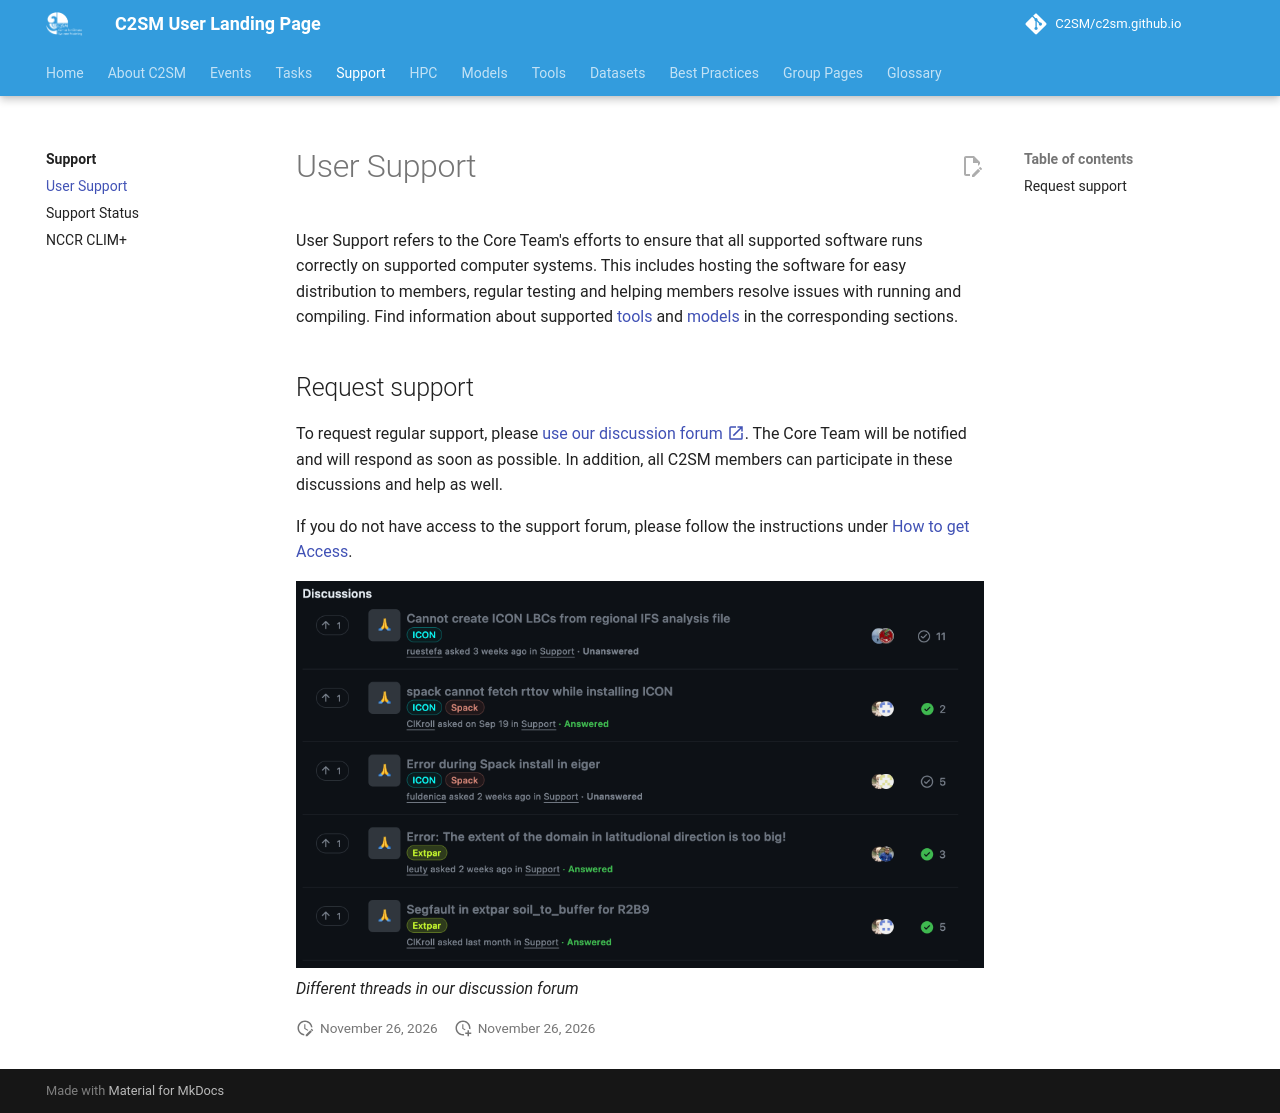

repository: C2SM/c2sm.github.io · page: support/user_support/index.html · generator: mkdocs

# User Support

User Support refers to the Core Team's efforts to ensure that all supported software runs correctly on supported
computer systems. This includes hosting the software for easy distribution to members, regular testing and helping
members resolve issues with running and compiling. Find information about supported [tools](../tools/index.md) and
[models](../models/index.md) in the corresponding sections.

## Request support

To request regular support, please
[use our discussion
forum :material-open-in-new:](https://github.com/C2SM/Tasks-Support/discussions/categories/support){:target="_blank"}.
The Core Team will be notified and will respond as soon as possible. In addition, all C2SM members can participate in
these discussions and help as well.

If you do not have access to the support forum, please follow the instructions under [How to get Access](../about/index.md#how-to-get-access).

![Threads in the C2SM support forum](assets/Support_Forum.png)
*Different threads in our discussion forum*
